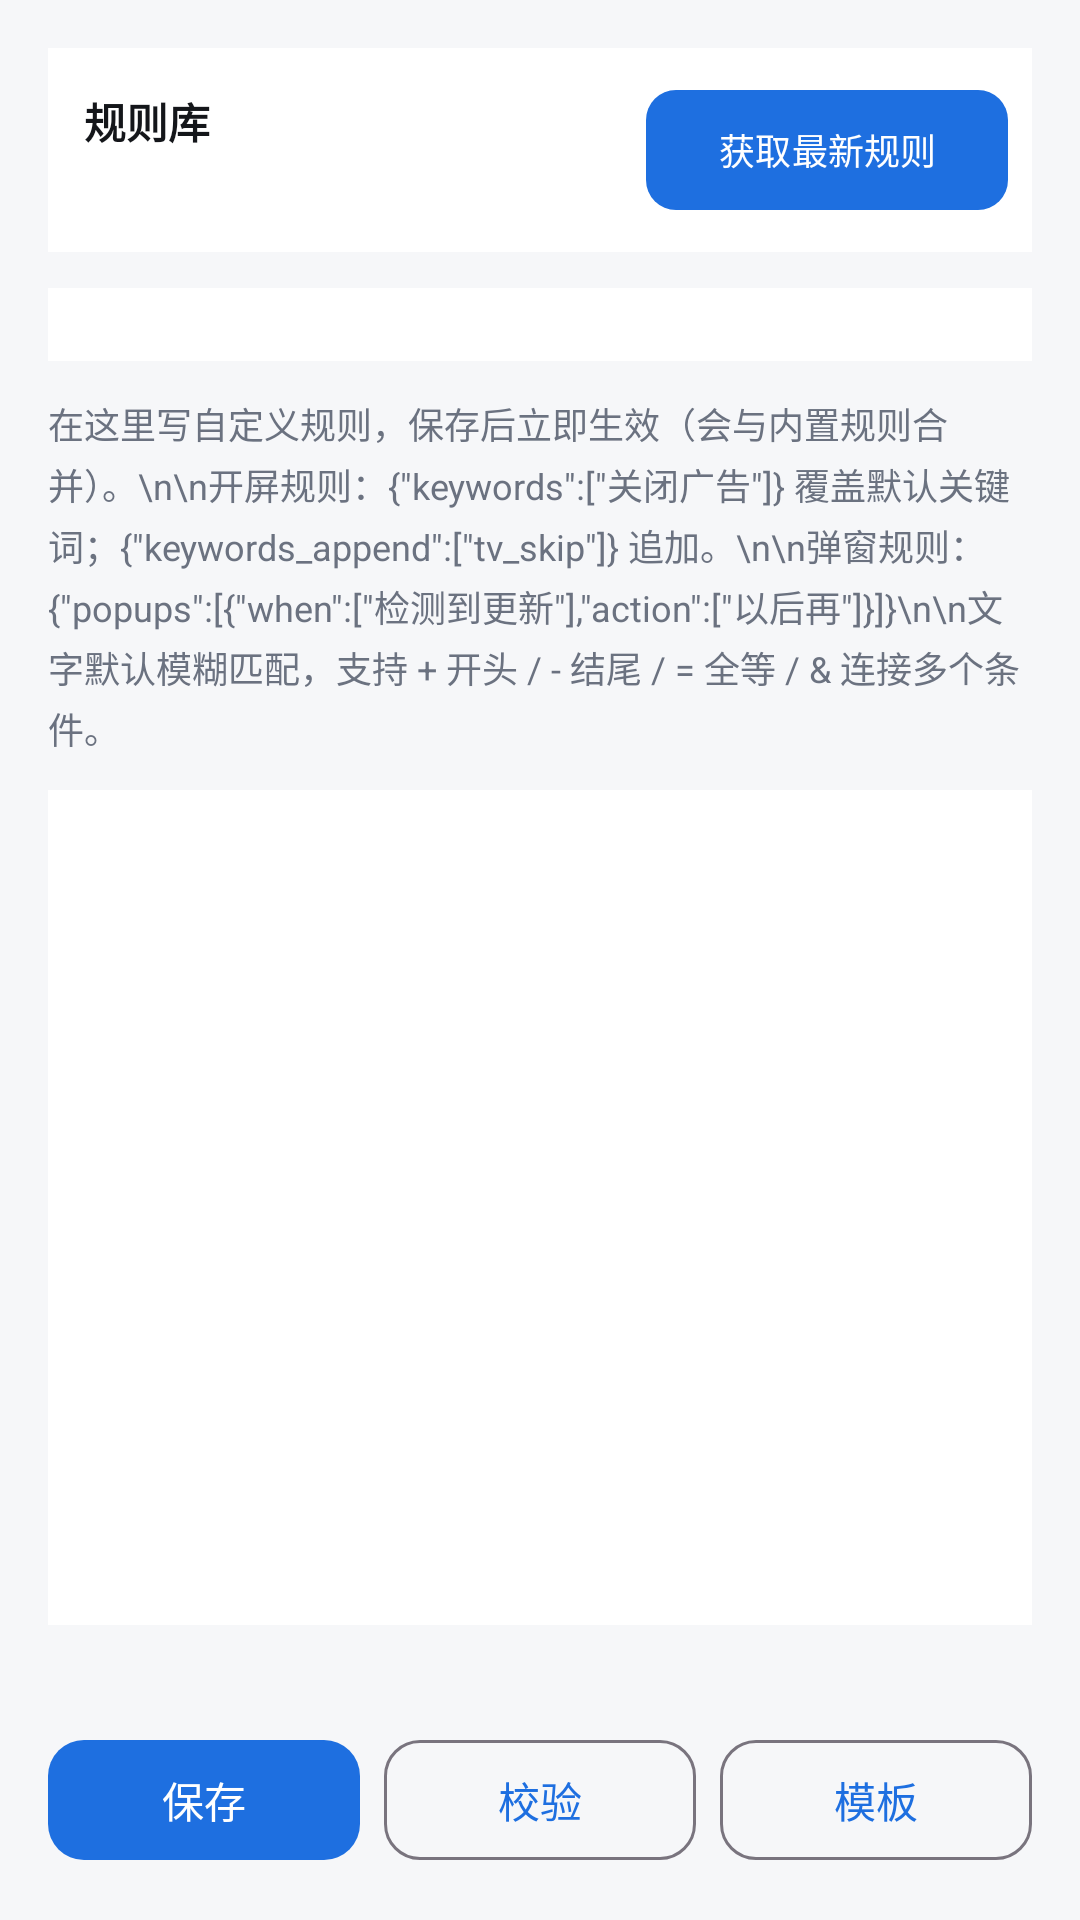

Write the Android layout XML for this screen, with the resource values it uses.
<!-- AndroidManifest.xml: application theme Theme.AdSkip -->
<!-- res/layout/activity_rules.xml -->
<?xml version="1.0" encoding="utf-8"?>
<LinearLayout xmlns:android="http://schemas.android.com/apk/res/android"
    xmlns:app="http://schemas.android.com/apk/res-auto"
    xmlns:tools="http://schemas.android.com/tools"
    android:layout_width="match_parent"
    android:layout_height="match_parent"
    android:background="@color/bg"
    android:orientation="vertical"
    android:padding="16dp">

    
    <LinearLayout
        android:id="@+id/cardLib"
        android:layout_width="match_parent"
        android:layout_height="wrap_content"
        android:layout_marginBottom="12dp"
        android:background="@color/card"
        android:gravity="center_vertical"
        android:orientation="horizontal"
        android:paddingStart="12dp"
        android:paddingTop="10dp"
        android:paddingEnd="8dp"
        android:paddingBottom="10dp">

        <LinearLayout
            android:layout_width="0dp"
            android:layout_height="wrap_content"
            android:layout_weight="1"
            android:orientation="vertical">

            <TextView
                android:layout_width="wrap_content"
                android:layout_height="wrap_content"
                android:text="规则库"
                android:textColor="@color/text_primary"
                android:textSize="14sp"
                android:textStyle="bold" />

            <TextView
                android:id="@+id/tvLib"
                android:layout_width="match_parent"
                android:layout_height="wrap_content"
                android:layout_marginTop="3dp"
                android:lineSpacingExtra="2dp"
                android:textColor="@color/text_secondary"
                android:textSize="12sp"
                tools:text="v3 · 345 条规则\n11-28 更新 · 长按换地址" />

            
            <TextView
                android:id="@+id/tvLibMsg"
                android:layout_width="match_parent"
                android:layout_height="wrap_content"
                android:layout_marginTop="4dp"
                android:lineSpacingExtra="2dp"
                android:textColor="@color/text_primary"
                android:textSize="12sp"
                android:visibility="gone"
                tools:text="已更新到 v4（345 条）"
                tools:visibility="visible" />
        </LinearLayout>

        <com.google.android.material.button.MaterialButton
            android:id="@+id/btnLibSync"
            android:layout_width="wrap_content"
            android:layout_height="wrap_content"
            android:layout_marginStart="8dp"
            android:minWidth="0dp"
            android:text="获取最新规则"
            android:textSize="12sp"
            app:cornerRadius="10dp" />
    </LinearLayout>

    
    <LinearLayout
        android:layout_width="match_parent"
        android:layout_height="wrap_content"
        android:layout_marginBottom="12dp"
        android:background="@color/card"
        android:orientation="vertical"
        android:paddingStart="12dp"
        android:paddingTop="4dp"
        android:paddingEnd="4dp"
        android:paddingBottom="4dp">

        <LinearLayout
            android:layout_width="match_parent"
            android:layout_height="wrap_content"
            android:gravity="center_vertical"
            android:orientation="horizontal">

            <TextView
                android:id="@+id/tvTaught"
                android:layout_width="0dp"
                android:layout_height="wrap_content"
                android:layout_weight="1"
                android:lineSpacingExtra="2dp"
                android:textColor="@color/text_secondary"
                android:textSize="12sp"
                tools:text="已学会 3 条弹窗规则 · 查看 / 复制 / 删除" />

            <com.google.android.material.button.MaterialButton
                android:id="@+id/btnTaughtClear"
                style="@style/Widget.Material3.Button.TextButton"
                android:layout_width="wrap_content"
                android:layout_height="wrap_content"
                android:minWidth="0dp"
                android:text="清空"
                android:textSize="12sp"
                android:visibility="gone" />
        </LinearLayout>

        
        <com.google.android.material.button.MaterialButton
            android:id="@+id/btnTaughtSend"
            style="@style/Widget.Material3.Button.TextButton"
            android:layout_width="wrap_content"
            android:layout_height="wrap_content"
            android:minWidth="0dp"
            android:paddingStart="0dp"
            android:paddingEnd="8dp"
            android:text="@string/rule_survey_send"
            android:textSize="12sp"
            android:visibility="gone" />
    </LinearLayout>

    <TextView
        android:layout_width="match_parent"
        android:layout_height="wrap_content"
        android:lineSpacingExtra="3dp"
        android:text="在这里写自定义规则，保存后立即生效（会与内置规则合并）。\n\n开屏规则：{&quot;keywords&quot;:[&quot;关闭广告&quot;]} 覆盖默认关键词；{&quot;keywords_append&quot;:[&quot;tv_skip&quot;]} 追加。\n\n弹窗规则：{&quot;popups&quot;:[{&quot;when&quot;:[&quot;检测到更新&quot;],&quot;action&quot;:[&quot;以后再&quot;]}]}\n\n文字默认模糊匹配，支持 + 开头 / - 结尾 / = 全等 / &amp; 连接多个条件。"
        android:textColor="@color/text_secondary"
        android:textSize="12sp" />

    <EditText
        android:id="@+id/etRules"
        android:layout_width="match_parent"
        android:layout_height="0dp"
        android:layout_marginTop="12dp"
        android:layout_weight="1"
        android:background="@color/card"
        android:fontFamily="monospace"
        android:gravity="top|start"
        android:inputType="textMultiLine|textNoSuggestions"
        android:padding="12dp"
        android:scrollbars="vertical"
        android:textColor="@color/text_primary"
        android:textSize="12sp" />

    <TextView
        android:id="@+id/tvHint"
        android:layout_width="match_parent"
        android:layout_height="wrap_content"
        android:layout_marginTop="8dp"
        android:textColor="@color/text_secondary"
        android:textSize="12sp" />

    <LinearLayout
        android:layout_width="match_parent"
        android:layout_height="wrap_content"
        android:layout_marginTop="10dp"
        android:orientation="horizontal">

        <com.google.android.material.button.MaterialButton
            android:id="@+id/btnSave"
            android:layout_width="0dp"
            android:layout_height="wrap_content"
            android:layout_weight="1"
            android:text="保存"
            android:textSize="14sp"
            app:cornerRadius="12dp" />

        <com.google.android.material.button.MaterialButton
            android:id="@+id/btnValidate"
            style="@style/Widget.Material3.Button.OutlinedButton"
            android:layout_width="0dp"
            android:layout_height="wrap_content"
            android:layout_marginStart="8dp"
            android:layout_weight="1"
            android:text="校验"
            android:textSize="14sp"
            app:cornerRadius="12dp" />

        <com.google.android.material.button.MaterialButton
            android:id="@+id/btnTemplate"
            style="@style/Widget.Material3.Button.OutlinedButton"
            android:layout_width="0dp"
            android:layout_height="wrap_content"
            android:layout_marginStart="8dp"
            android:layout_weight="1"
            android:text="模板"
            android:textSize="14sp"
            app:cornerRadius="12dp" />
    </LinearLayout>

</LinearLayout>
<!-- resources referenced by this layout -->
<resources>
  <color name="bg">#F6F7F9</color>
  <color name="card">#FFFFFF</color>
  <color name="text_primary">#14161A</color>
  <color name="text_secondary">#6B7280</color>
  <string name="rule_survey_send">提交给开发者</string>
  <style name="Theme.AdSkip" parent="Theme.Material3.Light.NoActionBar">
          <item name="colorPrimary">@color/brand</item>
          <item name="colorOnPrimary">#FFFFFF</item>
          <item name="android:statusBarColor">@color/bg</item>
          <item name="android:windowLightStatusBar">true</item>
          <item name="android:windowBackground">@color/bg</item>
      </style>
  <color name="brand">#1E6FE0</color>
</resources>
